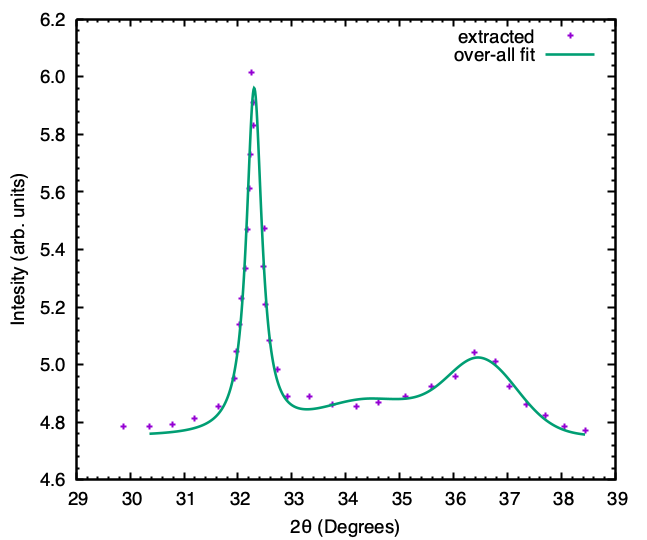

Data behind this chart, as committed beside it:
29.876912905468835, 4.785194076879291
30.36, 4.784
30.79, 4.792
31.2, 4.814
31.63, 4.853
31.93, 4.951
31.97, 5.045
32.04, 5.138
32.07, 5.231
32.13, 5.332
32.18, 5.468
32.22, 5.613
32.23, 5.73
32.26, 6.016
32.29, 5.909
32.29, 5.829
32.48, 5.341
32.5, 5.471
32.52, 5.207
32.58, 5.083
32.73, 4.983
32.91, 4.89
33.32, 4.889
33.75, 4.862
34.19, 4.856
34.61, 4.868
35.1, 4.891
35.59, 4.924
36.03, 4.96
36.38, 5.043
36.78, 5.01
37.04, 4.923
37.36, 4.86
37.7, 4.823
38.05, 4.786
38.45, 4.773
